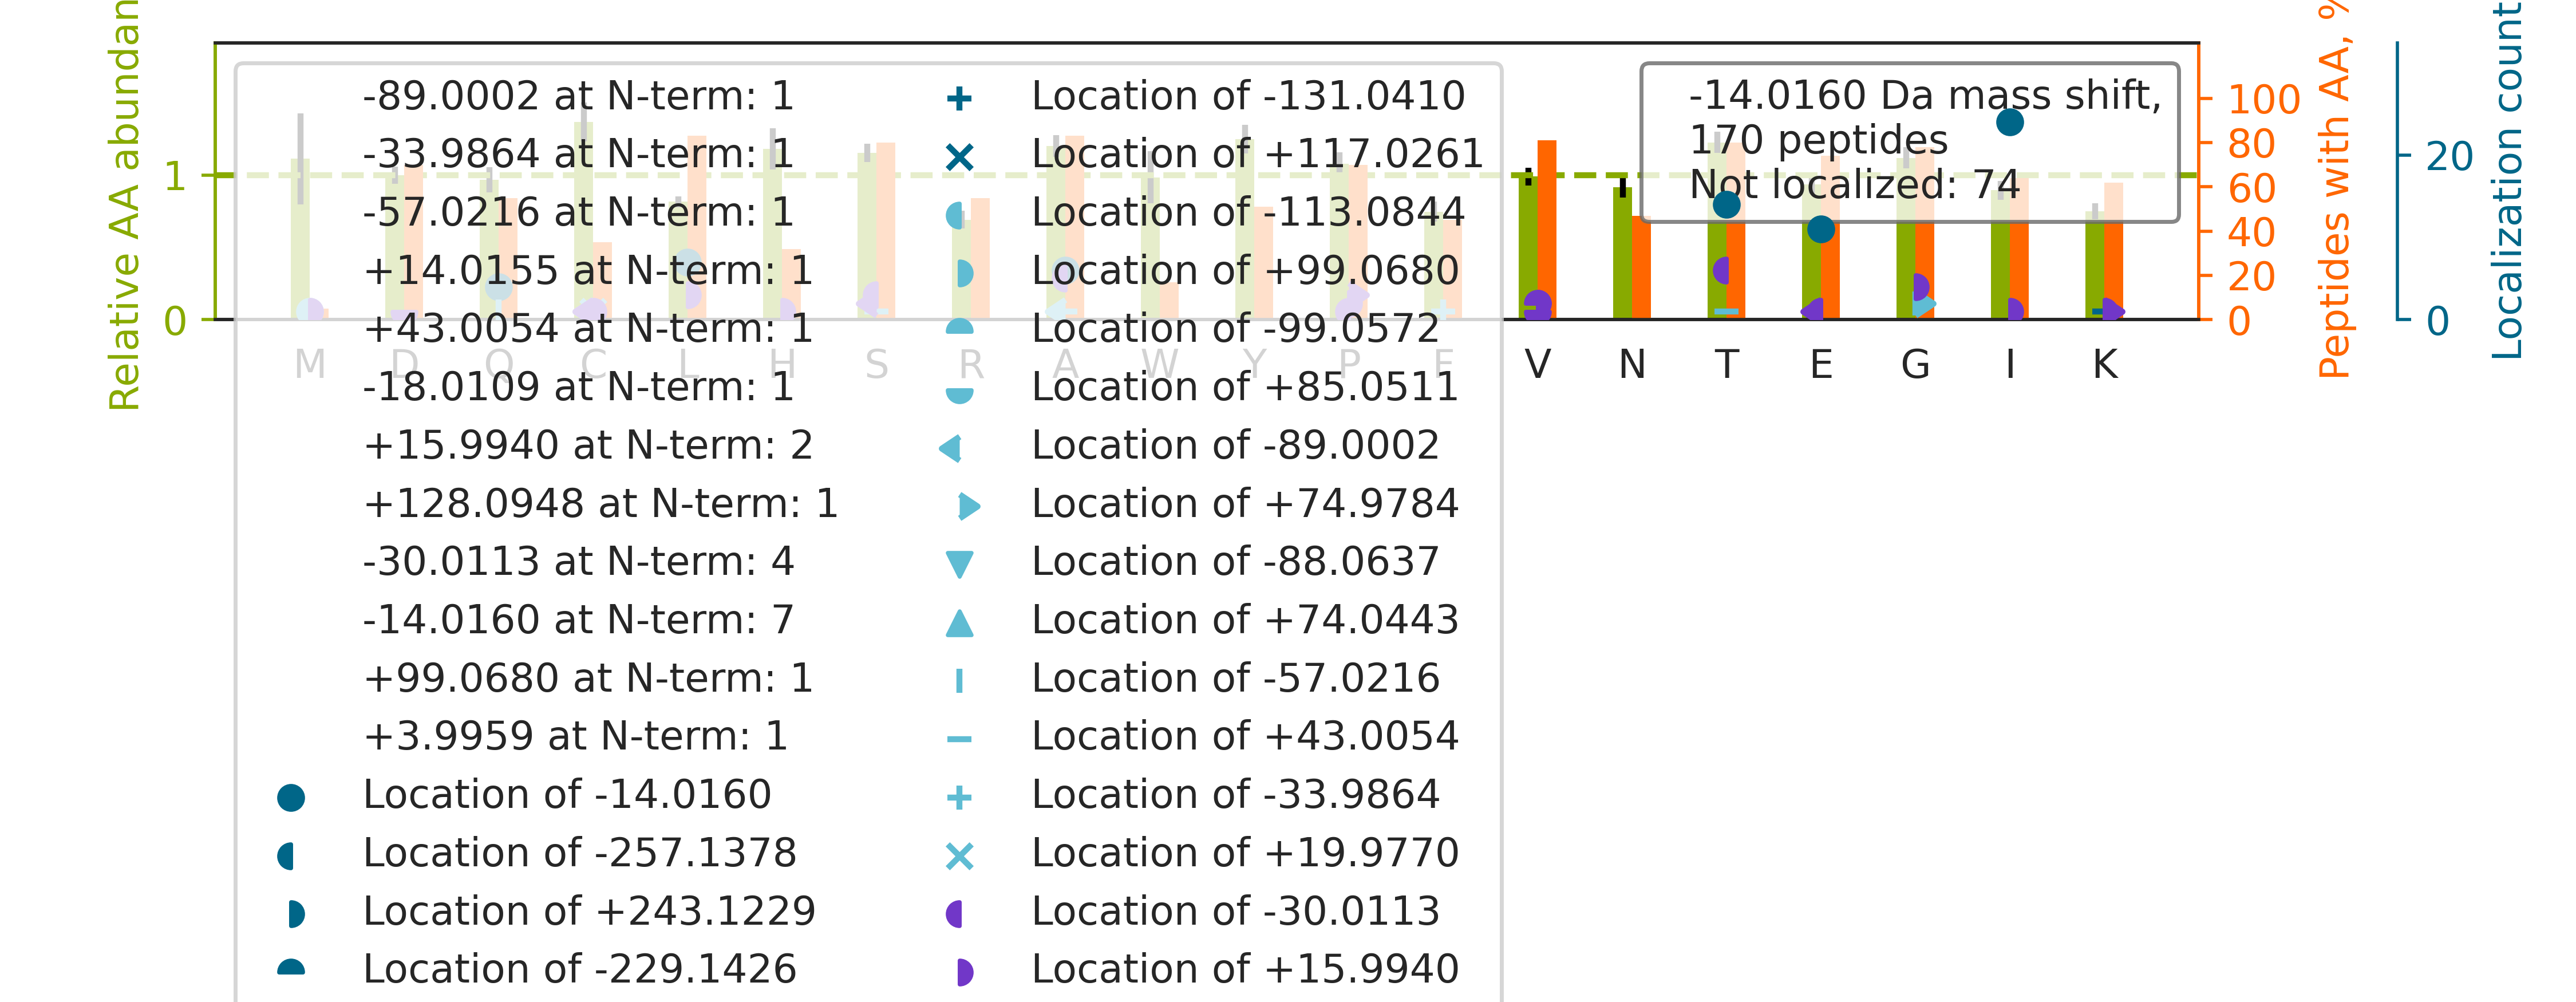

The file beside this chart, header and first rows:
top isoform	localization score	spectrum
R.FVSSSSSGAYGGGYGGVLTASDGLLAGNEK.L		27CPTAC_COprospective_W_VU_20150810_22CO…
R.LFI[-14]LSSSSGDFAATEFVYPAR.A	0.5938	49CPTAC_COprospective_W_VU_20151222_11CO…
K.AQSTCHDKLDWLDDPCSLNIESANYAEHWCSLLK.K		28CPTAC_COprospective_W_VU_20150810_05CO…
K.TVASPGVT[-14]VEEAVEQIDIGGVTLLR.A	0.86	52CPTAC_COprospective_W_VU_20160223_11CO…
K.YISLIYTNYEAGKDDYVK.A		89CPTAC_COprospective_W_VU_20160707_11CO…
K.CQEVISWLDANTLAEKDEFEHK.R		54CPTAC_COprospective_W_VU_20160226_01CO…
R.QPYA[-14]VSELAGHQTSAESWGTGR.A	0.547	31CPTAC_COprospective_W_VU_20150810_11CO…
R.YADDT[-14]FTPAFVSTVGIDFK.V	0.5726	85CPTAC_COprospective_W_VU_20160630_11CO…
K.SAVQGPPERDLCGCYSVSSVLPGCAEPWNHGK.T		49CPTAC_COprospective_W_VU_20151222_11CO…
R.TPEVTCVVVDVSHEDPEVQFKWYVDGVEVHNAK.T		35CPTAC_COprospective_W_VU_20150901_16CO…
K.NVVYT[-14]CNEGYSLIGNPVAR.C	0.9842	43CPTAC_COprospective_W_VU_20151130_01CO…
R.ASSTSQPLDQVTGSVWNLGR.L		26CPTAC_COprospective_W_VU_20150810_05CO…
K.DGSCGVSYV[+14]V[-28]QEPGDYEVSIK.F	0.8782	25CPTAC_COprospective_W_VU_20160726_05CO…
R.QSGQTDPLQKEELQSGVDAANSAAQQYQR.R		30CPTAC_COprospective_W_VU_20150810_20CO…
R.L[+16]T[-30]PLEACAHSFFDELR.D	0.9192	52CPTAC_COprospective_W_VU_20160223_11CO…
R.CSVCE[-14]APAIAIAVHSQDVSIPHCPAGWR.S	0.01501	56CPTAC_COprospective_W_VU_20160303_01CO…
K.ANEFHDVNCEVVAVSVDSHFSHLAWINTPR.K		86CPTAC_COprospective_W_VU_20160628_11CO…
K.DFYI[-14]VEPLAFEGTPEQK.A	0.9631	45CPTAC_COprospective_W_VU_20151202_05CO…
K.LCYVALDFEQEMATAASSSSLEK.S		55CPTAC_COprospective_W_VU_20160630_11CO…
R.ISYGPDWKDFYI[-14]VEPLAFEGTPEQK.A	0.9998	35CPTAC_COprospective_W_VU_20150901_16CO…
R.ADDEVDVDGTVEEDLGK.S		83CPTAC_COprospective_W_VU_20160524_05CO…
K.LLIYDASSLESGVPSR.F		93CPTAC_COprospective_W_VU_20160729_11CO…
K.CPDYTCPITFSSPADITILLDGSASVGSHNFDTTKR.F		33CPTAC_COprospective_W_VU_20150818_11CO…
R.GSCPTCPEDRLEQYEGPGFCGPLSSGTGGPFTTCHAHV…		26CPTAC_COprospective_W_VU_20150810_05CO…
K.DIT[-14]DTLVAVTISEGAHHLDLR.T	0.7524	84CPTAC_COprospective_W_VU_20160916_05CO…
K.IISNASCTTNCLAPLAK.V		05CPTAC_COprospective_W_VU_20150915_05CO…
R.QEPQPQGPPPAAGAVASYDYLVIGGGSGGLASAR.R		05CPTAC_COprospective_W_VU_20150915_05CO…
K.QLQQAVTGISNAAQ[-14]ATASDDASQHQGGGGGELA…	0.7831	52CPTAC_COprospective_W_VU_20160223_11CO…
R.CPKPVIAAVHGGCIGGGVDLVTACDIR.Y		20CPTAC_COprospective_W_VU_20151112_20CO…
R.APVILGSPDDVLEFLK.V		35CPTAC_COprospective_W_VU_20150901_16CO…
K.QAQIPLAAVIKPFATIPSNESPLYLVNHGESGPVR.C		52CPTAC_COprospective_W_VU_20160223_11CO…
R.ASSWWTHVEMGPPDPILGVTEAFKR.D		87CPTAC_COprospective_W_VU_20160701_09CO…
R.GPAIGIDLGTTYSCVGVFQHGK.V		10CPTAC_COprospective_W_VU_20151002_05CO…
-.EVQLVET[-14]GGGLIQPGGSLR.L	0.9328	04CPTAC_COprospective_W_VU_20150915_05CO…
R.ASQSINTWLAWYQQKPGK.A		67CPTAC_COprospective_W_VU_20160324_16CO…
R.CPTDELSLTNCAVVNEKDFQSGQHVIVR.T		52CPTAC_COprospective_W_VU_20160223_11CO…
K.S[-30]HCIAEVENDEM[+16]PADLPSLAADFVESK.…	0.9014	11CPTAC_COprospective_W_VU_20151002_05CO…
R.GPAIGIDLGTTYSCVGVFQHGKVEIIANDQGNR.T		37CPTAC_COprospective_W_VU_20150904_16CO…
K.LLIYDASNLETGVPSR.F		46CPTAC_COprospective_W_VU_20151209_09CO…
K.THVTHHPI[-14]SDHEATLR.C	0.2331	88CPTAC_COprospective_W_VU_20160705_11CO…
R.QNIDAGERPCLQGYYTAAELKPVLDRPPQDSNAPGASG…		63CPTAC_COprospective_W_VU_20160316_11CO…
R.CLTQSGIAGGYKPFNLETCR.L		49CPTAC_COprospective_W_VU_20151222_11CO…
R.RGTDECAIESI[-14]AVAATPIPK.L	0.8817	18CPTAC_COprospective_W_VU_20151105_14CO…
R.QVQ[-14]SLTCEVDALKGTNESLER.Q	0.5338	81CPTAC_COprospective_W_VU_20160915_11CO…
K.TYFPHFDL[-14]SHGSAQVK.G	0.9991	05CPTAC_COprospective_W_VU_20150915_05CO…
K.GFYPSDISVEWESNGQPENNYK.T		75CPTAC_COprospective_W_VU_20160502_11CO…
K.VSE[-14]ADSSNADWVTK.Q	0.8176	12CPTAC_COprospective_W_VU_20151016_05CO…
R.FDCNSVSTAAVLLADI[-14]LPTLVIK.L	0.9084	03CPTAC_COprospective_W_VU_20150624_05CO…
R.AITI[-14]ASQTNCPLYVTK.V	0.1843	05CPTAC_COprospective_W_VU_20150915_05CO…
R.C[-89]SDAAG[+75]YPHATHDLEGPPLDAYSIQGQH…	0.5226	56CPTAC_COprospective_W_VU_20160303_01CO…
K.YI[-14]SLIYTNYEAGK.D	0.989	14CPTAC_COprospective_W_VU_20151030_06CO…
K.LLIYAASTLQSGVPSR.F		50CPTAC_COprospective_W_VU_20151222_05CO…
K.KENVATTDTLESTTVGT[-14]SV.-	0.8899	32CPTAC_COprospective_W_VU_20150818_20CO…
K.GTFSQ[-14]LSELHCDKLHVDPENFR.L	0.6944	79CPTAC_COprospective_W_VU_20160510_05CO…
K.SGDRGETGPAG[+16]PT[-30]GPVGPVGAR.G	0.8734	89CPTAC_COprospective_W_VU_20160707_11CO…
K.LIDAETTAAAWPNVAAVSITGR.K		25CPTAC_COprospective_W_VU_20160726_05CO…
K.QVYEEEYGSSLEDDVVGDTSGYYQR.M		17CPTAC_COprospective_W_VU_20150807_09CO…
R.QTFTG[+75]HESDINA[-89]ICFFPNGNAFATGSDD…	0.09341	49CPTAC_COprospective_W_VU_20151222_11CO…
R.GTDECAIESI[-14]AVAATPIPK.L	0.929	87CPTAC_COprospective_W_VU_20160701_09CO…
K.I[+16]A[-30]FTGSTEVGK.L	0.6706	77CPTAC_COprospective_W_VU_20160504_11CO…
... 110 more rows
